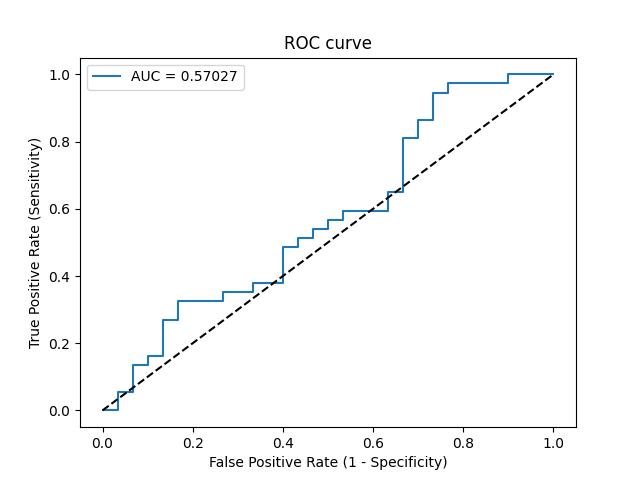

Values plotted in this chart, from the file beside it:
Threshold, Sensitivity, Specificity, NPV, PPV
inf, 0.0, 1.0, 0.4478, 0
0.7355, 0.0, 0.9667, 0.4394, 0.0
0.6431, 0.05405, 0.9667, 0.4531, 0.6667
0.6289, 0.05405, 0.9333, 0.4444, 0.5
0.6099, 0.1351, 0.9333, 0.4667, 0.7143
0.6091, 0.1351, 0.9, 0.4576, 0.625
0.6075, 0.1622, 0.9, 0.4655, 0.6667
0.6069, 0.1622, 0.8667, 0.4561, 0.6
0.5928, 0.2703, 0.8667, 0.4906, 0.7143
0.5921, 0.2703, 0.8333, 0.4808, 0.6667
0.5764, 0.3243, 0.8333, 0.5, 0.7059
0.5723, 0.3243, 0.7333, 0.4681, 0.6
0.5717, 0.3514, 0.7333, 0.4783, 0.619
0.5696, 0.3514, 0.6667, 0.4545, 0.5652
0.5627, 0.3784, 0.6667, 0.4651, 0.5833
0.5584, 0.3784, 0.6, 0.439, 0.5385
0.5505, 0.4865, 0.6, 0.4865, 0.6
0.5504, 0.4865, 0.5667, 0.4722, 0.5806
0.5501, 0.5135, 0.5667, 0.4857, 0.5938
0.5459, 0.5135, 0.5333, 0.4706, 0.5758
0.5459, 0.5405, 0.5333, 0.4848, 0.5882
0.545, 0.5405, 0.5, 0.4688, 0.5714
0.5436, 0.5676, 0.5, 0.4839, 0.5833
0.5426, 0.5676, 0.4667, 0.4667, 0.5676
0.5423, 0.5946, 0.4667, 0.4828, 0.5789
0.5357, 0.5946, 0.3667, 0.4231, 0.5366
0.5326, 0.6486, 0.3667, 0.4583, 0.5581
0.5312, 0.6486, 0.3333, 0.4348, 0.5455
0.5205, 0.8108, 0.3333, 0.5882, 0.6
0.5203, 0.8108, 0.3, 0.5625, 0.5882
0.5134, 0.8649, 0.3, 0.6429, 0.6038
0.5134, 0.8649, 0.2667, 0.6154, 0.5926
0.5049, 0.9459, 0.2667, 0.8, 0.614
0.5042, 0.9459, 0.2333, 0.7778, 0.6034
0.5028, 0.973, 0.2333, 0.875, 0.6102
0.4901, 0.973, 0.1, 0.75, 0.5714
0.4866, 1.0, 0.1, 1.0, 0.5781
0.4337, 1.0, 0.0, 0, 0.5522
